Run: headless pygame with SDL's dummy video driver; simulated clock (each Clock.tick advances the game by its frame time, no real sleeping); random seed 0; keys injected as events and as key.get_pressed() state; mouse plan: one left click at the window centre at the start of phase 2, then a move to the lower-right quarter at the start of phase 3.
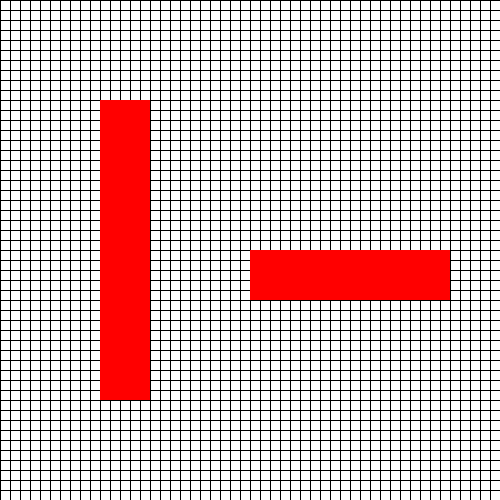
Frame 1 of 4 · flips 1–60 · no input
Frame 2 of 4 · flips 61–180 · clicked the window centre · tapped SPACE, RETURN · held RIGHT (→), D · screen unchanged from frame 1, image omitted
Frame 3 of 4 · flips 181–300 · moved the mouse to the lower-right quarter · held DOWN (↓), S · screen unchanged from frame 2, image omitted
Frame 4 of 4 · flips 301–420 · held LEFT (←), A, UP (↑), W · screen unchanged from frame 3, image omitted

The pygame program that drew these frames:

import pygame
pygame.init()
from pygame import *

class Node(object):
    def __init__(self, point, parent):
        super(Node, self).__init__()
        self.point = point

win = pygame.display.set_mode((500,500))
pygame.display.set_caption("First Game")

x = 100
y = 100
width = 50
height = 300

x2 = 250
y2 = 250
width2 = 200
height2 = 50

vel = 5

XDIM = 720
YDIM = 500
windowSize = [XDIM, YDIM]
delta = 10.0
GAME_LEVEL = 1
GOAL_RADIUS = 10
MIN_DISTANCE_TO_ADD = 1.0
NUMNODES = 5000
pygame.init()
fpsClock = pygame.time.Clock()
white = 255, 255, 255
black = 0, 0, 0
red = 255, 0, 0
blue = 0, 255, 0
green = 0, 0, 255
cyan = 0,180,105

win.fill((255,255,255))

run = True

# defining nodes based on their top left corner
NodeDict = {}

def parser(inputNode):
    pt = inputNode.point
    x, y = pt
    s = str(x) + ' ' + str(y)
    NodeDict[s] = inputNode  

def stringer(pt):
    x, y = pt
    return str(x) + ' ' + str(y) 

for i in range(0, 500, 10):
    for j in range(0, 500, 10):
        s = stringer((i, j))
        NodeDict[s] = False

def filler():
    for i in range(x, x+width, 10):
        for j in range(y, y+height, 10):
            coord = (i, j)
            s = stringer(coord)
            NodeDict[s] = True

    for i in range(x2, x2+width2, 10):
        for j in range(y2, y2+height2, 10):
            coord = (i, j)
            s = stringer(coord)
            NodeDict[s] = True

filler()

initializedBegin = False
initializedEnd = False

while run:
    pygame.time.delay(50)

    for event in pygame.event.get():
        if event.type == pygame.QUIT:
            run = False
        if event.type == MOUSEBUTTONDOWN:
            if initializedBegin == False and initializedEnd == False:
                initializedBegin = True
                initialPoint = Node(event.pos, None)
                xCoord, yCoord = initialPoint.point
                xCoord -= xCoord % 10
                yCoord -= yCoord % 10
                s = stringer((xCoord, yCoord))
                NodeDict[s] = True
                pygame.draw.rect(win, (0,255,0), (xCoord, yCoord, 10, 10)) 
            elif initializedEnd == False:
                initializedEnd = True
                initialPoint = Node(event.pos, None)
                xCoord, yCoord = initialPoint.point
                xCoord -= xCoord % 10
                yCoord -= yCoord % 10
                s = stringer((xCoord, yCoord))
                NodeDict[s] = True
                pygame.draw.rect(win, (0,0,255), (xCoord, yCoord, 10, 10)) 

    #drawing the horizontal lines
    for i in range(2500//50):
        pygame.draw.line(win, (0, 0, 0), (0, i*10), (500, i*10))

    #drawing the vertical lines
    for i in range(2500//50):
        pygame.draw.line(win, (0, 0, 0), (i*10, 0), (i*10, 500))
    
    pygame.draw.rect(win, (255,0,0), (x, y, width, height))   
    pygame.draw.rect(win, (255,0,0), (x2, y2, width2, height2))  
    pygame.display.update() 
    
pygame.quit()
